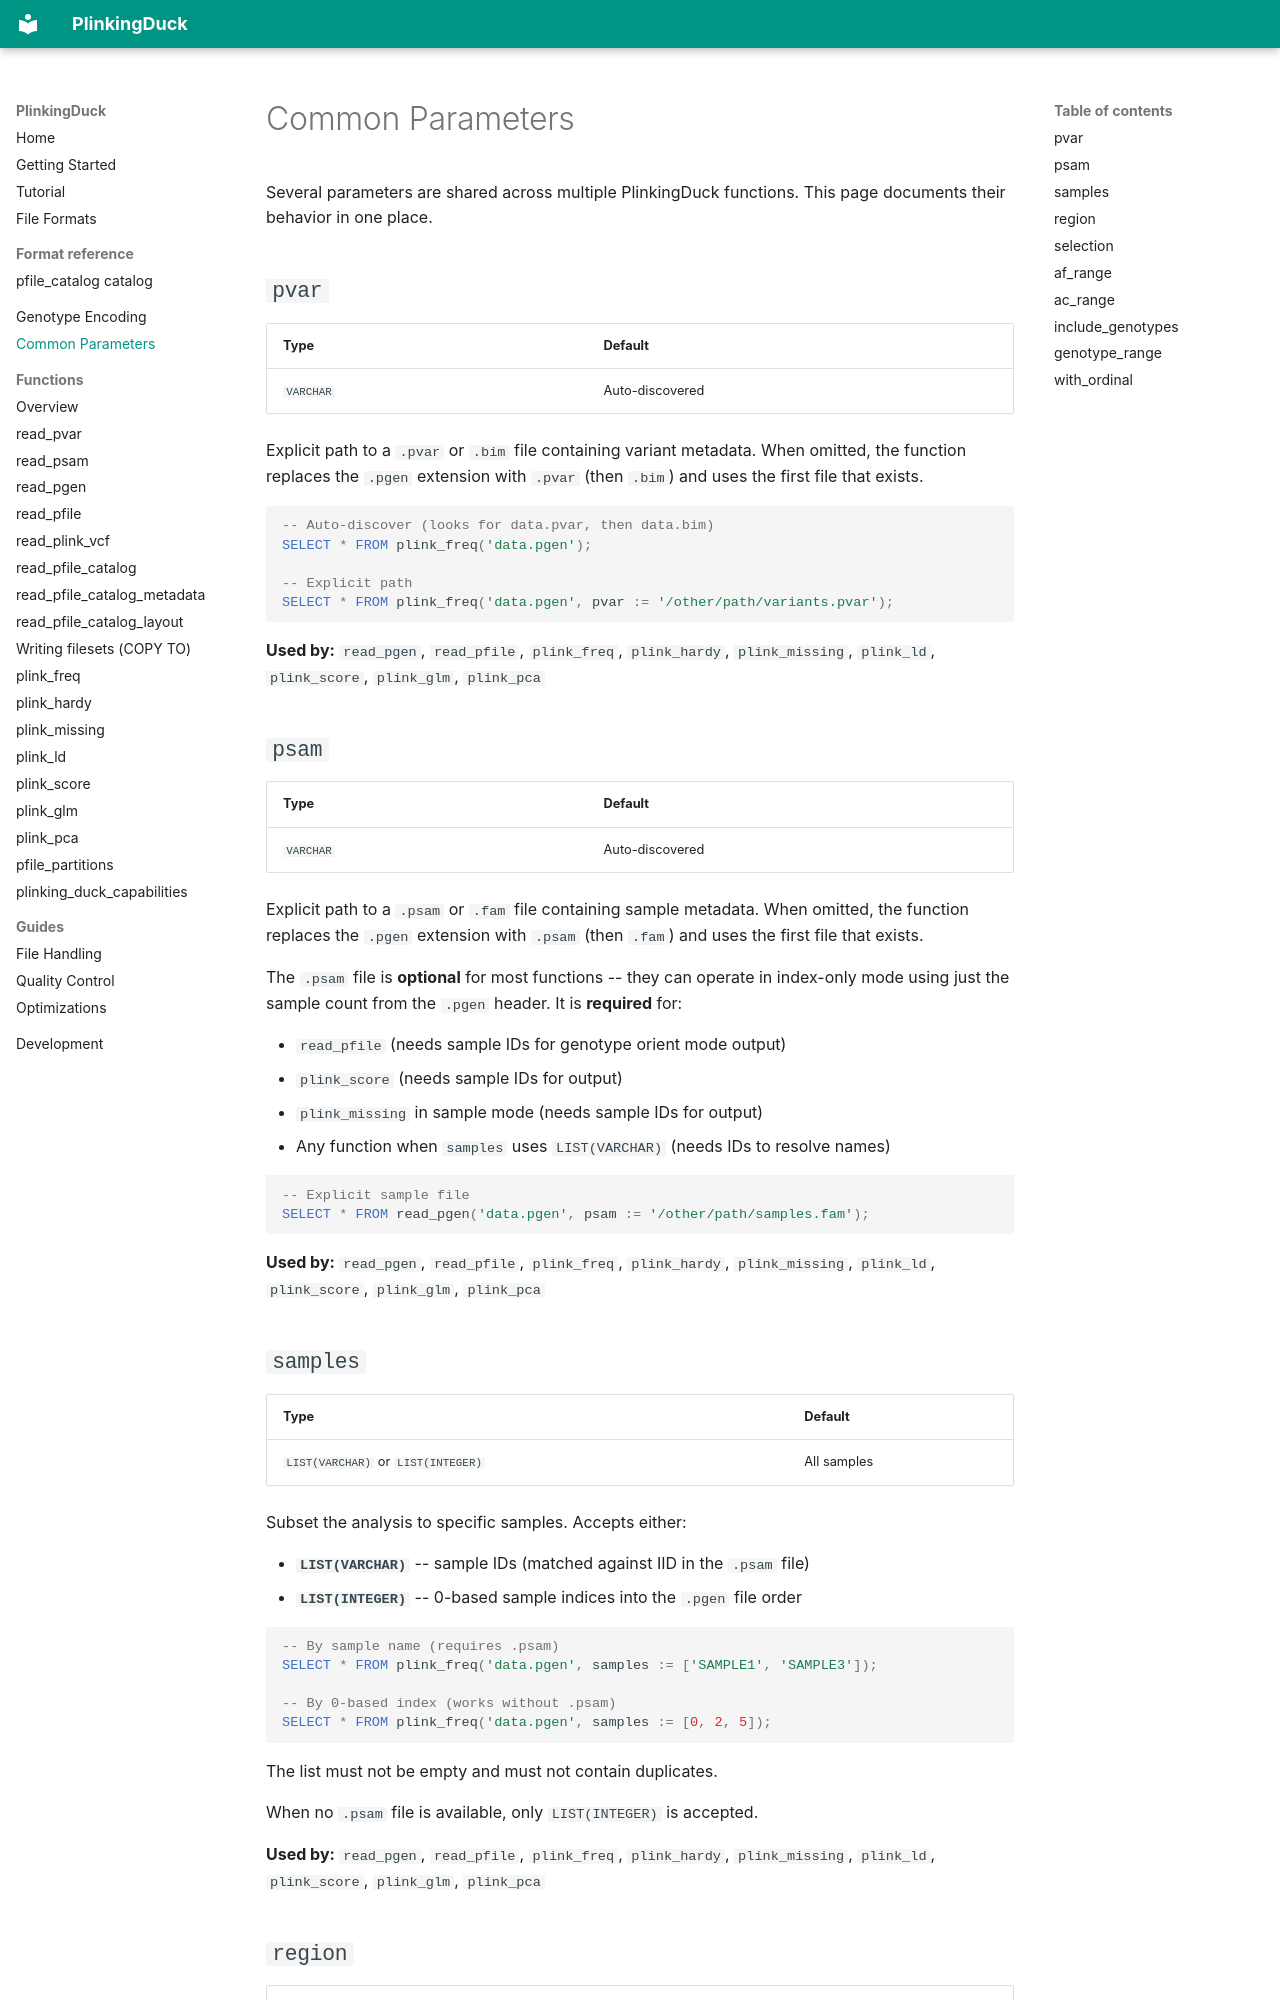

repository: teaguesterling/plinking_duck · page: common-parameters/index.html · generator: mkdocs

# Common Parameters

Several parameters are shared across multiple PlinkingDuck functions. This page documents their behavior in one place.

## `pvar`

| Type | Default |
|------|---------|
| `VARCHAR` | Auto-discovered |

Explicit path to a `.pvar` or `.bim` file containing variant metadata. When omitted, the function replaces the `.pgen` extension with `.pvar` (then `.bim`) and uses the first file that exists.

```sql
-- Auto-discover (looks for data.pvar, then data.bim)
SELECT * FROM plink_freq('data.pgen');

-- Explicit path
SELECT * FROM plink_freq('data.pgen', pvar := '/other/path/variants.pvar');
```

**Used by:** `read_pgen`, `read_pfile`, `plink_freq`, `plink_hardy`, `plink_missing`, `plink_ld`, `plink_score`, `plink_glm`, `plink_pca`

## `psam`

| Type | Default |
|------|---------|
| `VARCHAR` | Auto-discovered |

Explicit path to a `.psam` or `.fam` file containing sample metadata. When omitted, the function replaces the `.pgen` extension with `.psam` (then `.fam`) and uses the first file that exists.

The `.psam` file is **optional** for most functions -- they can operate in index-only mode using just the sample count from the `.pgen` header. It is **required** for:

- `read_pfile` (needs sample IDs for genotype orient mode output)
- `plink_score` (needs sample IDs for output)
- `plink_missing` in sample mode (needs sample IDs for output)
- Any function when `samples` uses `LIST(VARCHAR)` (needs IDs to resolve names)

```sql
-- Explicit sample file
SELECT * FROM read_pgen('data.pgen', psam := '/other/path/samples.fam');
```

**Used by:** `read_pgen`, `read_pfile`, `plink_freq`, `plink_hardy`, `plink_missing`, `plink_ld`, `plink_score`, `plink_glm`, `plink_pca`

## `samples`

| Type | Default |
|------|---------|
| `LIST(VARCHAR)` or `LIST(INTEGER)` | All samples |

Subset the analysis to specific samples. Accepts either:

- **`LIST(VARCHAR)`** -- sample IDs (matched against IID in the `.psam` file)
- **`LIST(INTEGER)`** -- 0-based sample indices into the `.pgen` file order

```sql
-- By sample name (requires .psam)
SELECT * FROM plink_freq('data.pgen', samples := ['SAMPLE1', 'SAMPLE3']);

-- By 0-based index (works without .psam)
SELECT * FROM plink_freq('data.pgen', samples := [0, 2, 5]);
```

The list must not be empty and must not contain duplicates.

When no `.psam` file is available, only `LIST(INTEGER)` is accepted.

**Used by:** `read_pgen`, `read_pfile`, `plink_freq`, `plink_hardy`, `plink_missing`, `plink_ld`, `plink_score`, `plink_glm`, `plink_pca`
